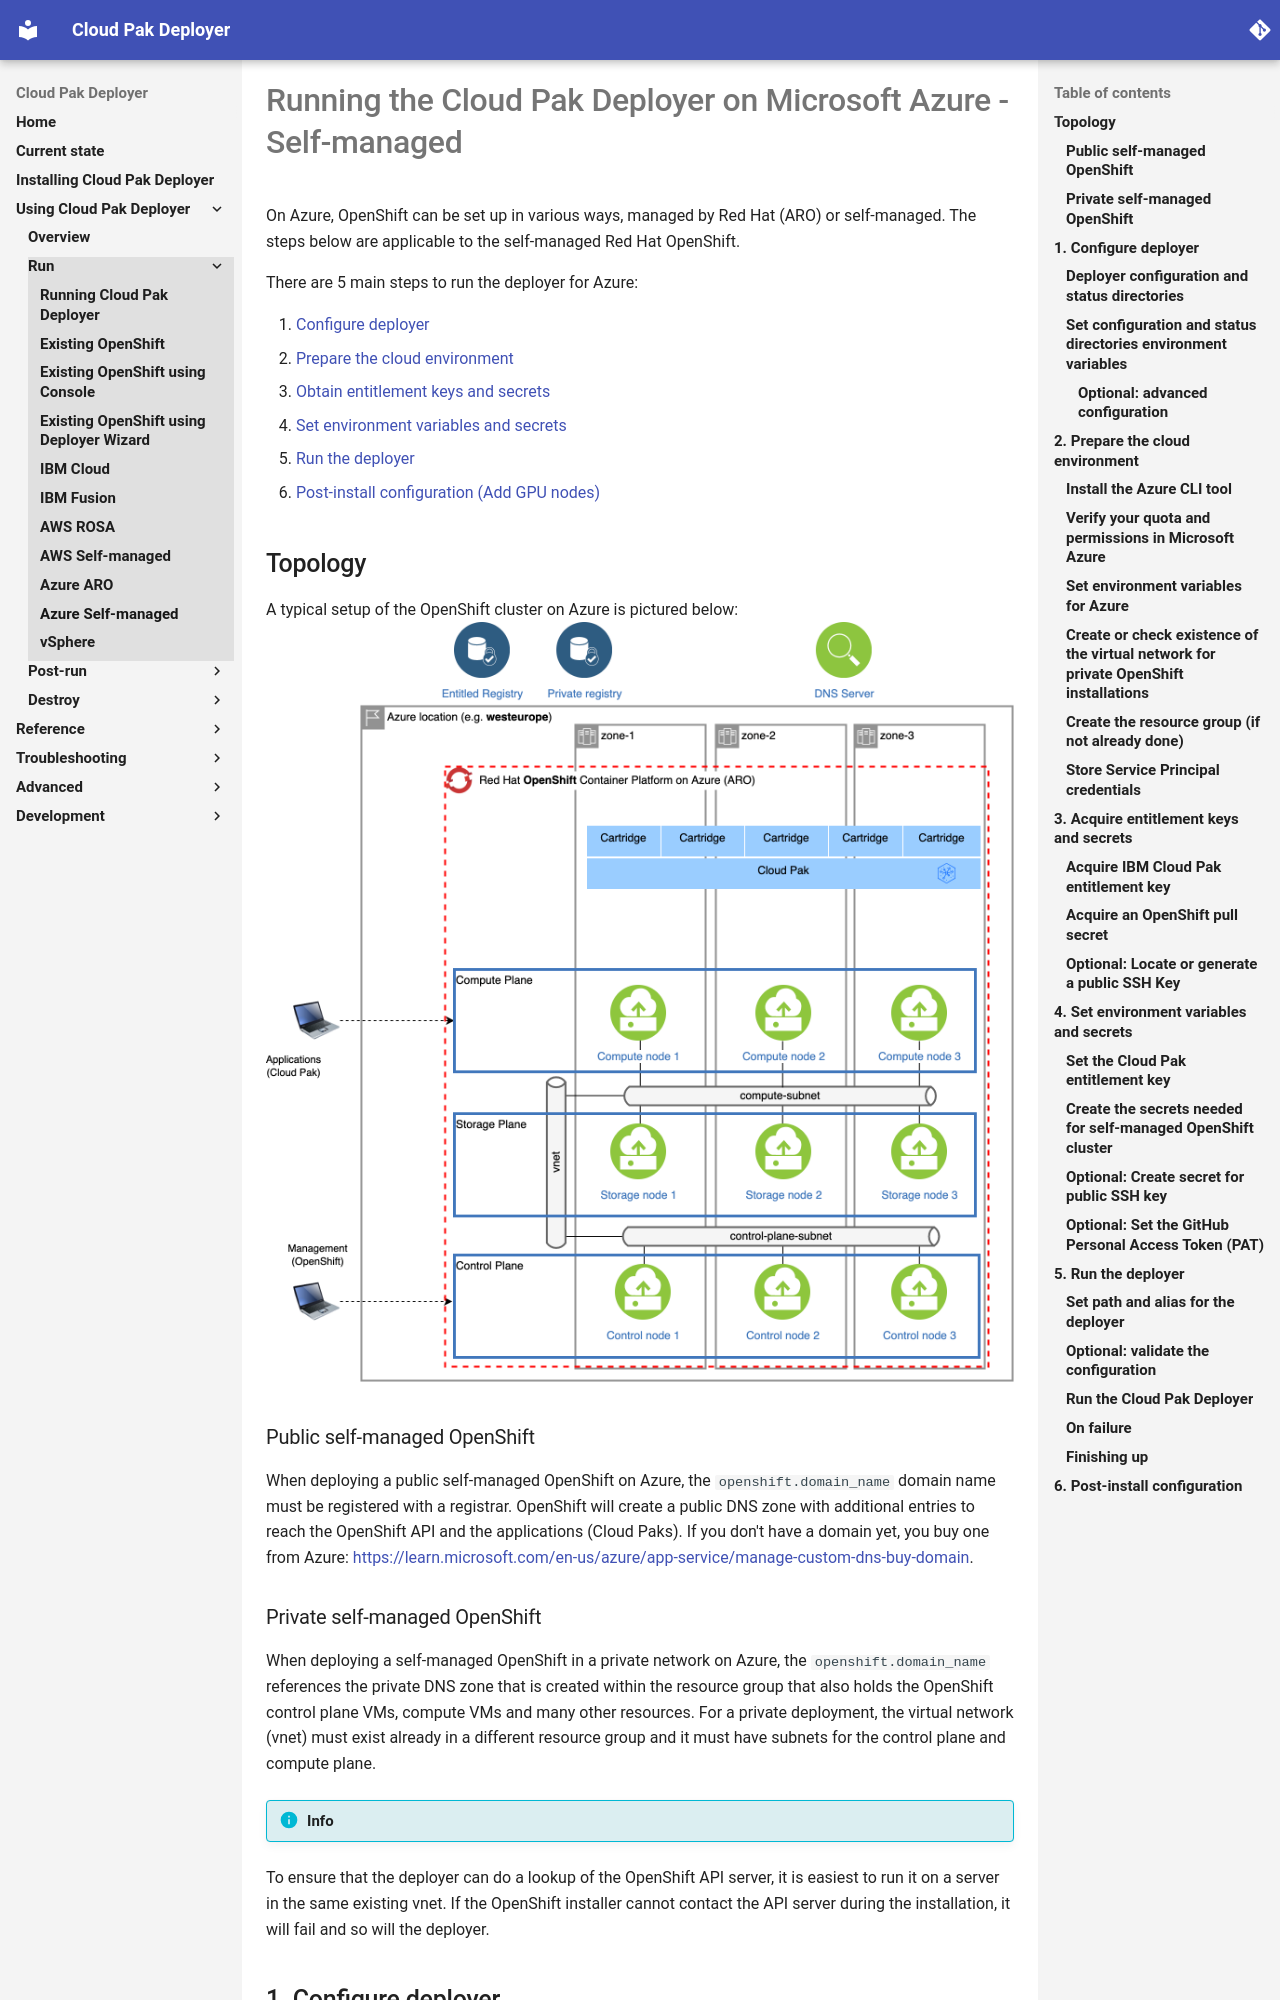

repository: IBM/cloud-pak-deployer · page: 10-use-deployer/3-run/azure-self-managed/index.html · generator: mkdocs

# Running the Cloud Pak Deployer on Microsoft Azure - Self-managed

On Azure, OpenShift can be set up in various ways, managed by Red Hat (ARO) or self-managed. The steps below are applicable to the self-managed Red Hat OpenShift.

There are 5 main steps to run the deployer for Azure:

1. [Configure deployer](#1-configure-deployer)
2. [Prepare the cloud environment](#2-prepare-the-cloud-environment)
3. [Obtain entitlement keys and secrets](#3-acquire-entitlement-keys-and-secrets)
4. [Set environment variables and secrets](#4-set-environment-variables-and-secrets)
5. [Run the deployer](#5-run-the-deployer)
6. [Post-install configuration (Add GPU nodes)](#6-post-install-configuration)

## Topology

A typical setup of the OpenShift cluster on Azure is pictured below:
![Self-managed configuration](images/azure-aro.png)

### Public self-managed OpenShift
When deploying a public self-managed OpenShift on Azure, the `openshift.domain_name` domain name must be registered with a registrar. OpenShift will create a public DNS zone with additional entries to reach the OpenShift API and the applications (Cloud Paks). If you don't have a domain yet, you buy one from Azure: https://learn.microsoft.com/en-us/azure/app-service/manage-custom-dns-buy-domain.

### Private self-managed OpenShift
When deploying a self-managed OpenShift in a private network on Azure, the `openshift.domain_name` references the private DNS zone that is created within the resource group that also holds the OpenShift control plane VMs, compute VMs and many other resources. For a private deployment, the virtual network (vnet) must exist already in a different resource group and it must have subnets for the control plane and compute plane. 

!!! info
To ensure that the deployer can do a lookup of the OpenShift API server, it is easiest to run it on a server in the same existing vnet. If the OpenShift installer cannot contact the API server during the installation, it will fail and so will the deployer.

## 1. Configure deployer

### Deployer configuration and status directories
Deployer reads the configuration from a directory you set in the `CONFIG_DIR` environment variable. A status directory (`STATUS_DIR` environment variable) is used to log activities, store temporary files, scripts. If you use a File Vault (default), the secrets are kept in the `$STATUS_DIR/vault` directory.

You can find OpenShift and Cloud Pak sample configuration (yaml) files here: [sample configuration](https://github.com/IBM/cloud-pak-deployer/tree/main/sample-configurations/sample-dynamic/config-samples). For Azure self-managed installations, copy one of `ocp-azure-self-managed*.yaml` files into the `$CONFIG_DIR/config` directory. If you also want to install a Cloud Pak, copy one of the `cp4*.yaml` files.

Example:
``` { .bash .copy }
mkdir -p $HOME/cpd-config/config
cp sample-configurations/sample-dynamic/config-samples/ocp-azure-self-managed.yaml $HOME/cpd-config/config/
cp sample-configurations/sample-dynamic/config-samples/cp4d-471.yaml $HOME/cpd-config/config/
```
